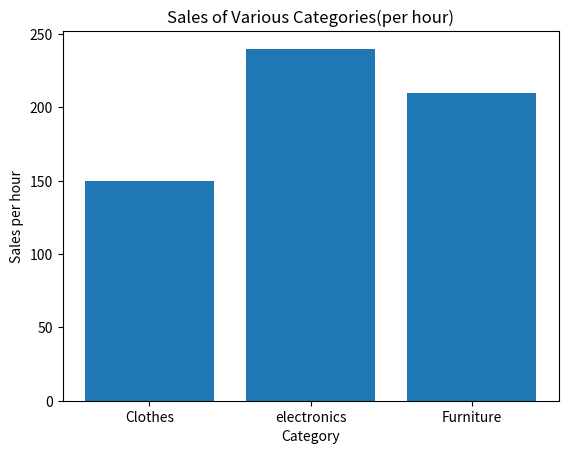

Reproduce this figure in Python.
import matplotlib.pyplot as plt

data = {
    "Clothes":150,
    "electronics":240,
    "Furniture":210
}

plt.bar(data.keys(),data.values())
plt.xlabel("Category")
plt.ylabel("Sales per hour")
plt.title("Sales of Various Categories(per hour)")
plt.show()
